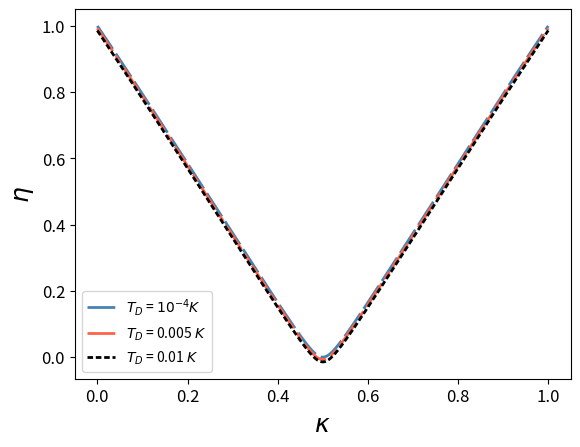

Source code (Python):
import numpy as np
import matplotlib.pyplot as plt


# Defining equations for q and components of efficiency eta 

def Q(kappa):
    return -2*np.log(2) - np.log(kappa*(1-kappa))

def nbar(omega,beta):
    return 1/(np.exp(omega*beta)-1)

def z0(nbar):
    return -1/(2*nbar + 1)

def eta(z0,Q,omega,Td):
    num  = 1 - np.sqrt(1 + np.exp(-Q)*(z0**2 -1)) + (2/omega * Td*np.log(2))
    den = 1 + z0*np.exp(-Q/2)
    return 1 - num/den
    
y = 0 # iteration for each Td
efficiency = np.zeros([1000,3])

for j in [10**(-4),0.005,0.01]:
    omega = 1 # constant for H 
    beta = 0.1 # setting constant for now
    
    kappa_range = np.linspace(0,1,1000)
    x = 0 # iteration to store values 
    for i in kappa_range:
        kappa = i
        n = nbar(omega,beta)
        z = z0(n)
        q = Q(kappa)
        
        eff = eta(z,q,omega,j)
        efficiency[x,y] = eff
        x += 1
    y+= 1


#%% Plotting efficiency varying demon temp
plt.plot(kappa_range,efficiency[:,0], linestyle='--', color='steelblue', linewidth=2, dashes=(10, 2), label = r'$T_D$ = $10^{-4}K$')
plt.plot(kappa_range,efficiency[:,1], linestyle='-.', color='tomato', linewidth=2, dashes=(10,2,3,2), label = r'$T_D$ = 0.005 $K$')
plt.plot(kappa_range,efficiency[:,2], linestyle=':', color='k', linewidth=2, dashes=(2, 1), label = r'$T_D$ = 0.01 $K$')


plt.tick_params(axis='both', which='major', labelsize=12)
plt.ylabel('$\eta$',fontsize=18)
plt.xlabel('$\kappa$',fontsize=18)
plt.legend(fontsize=10) 
